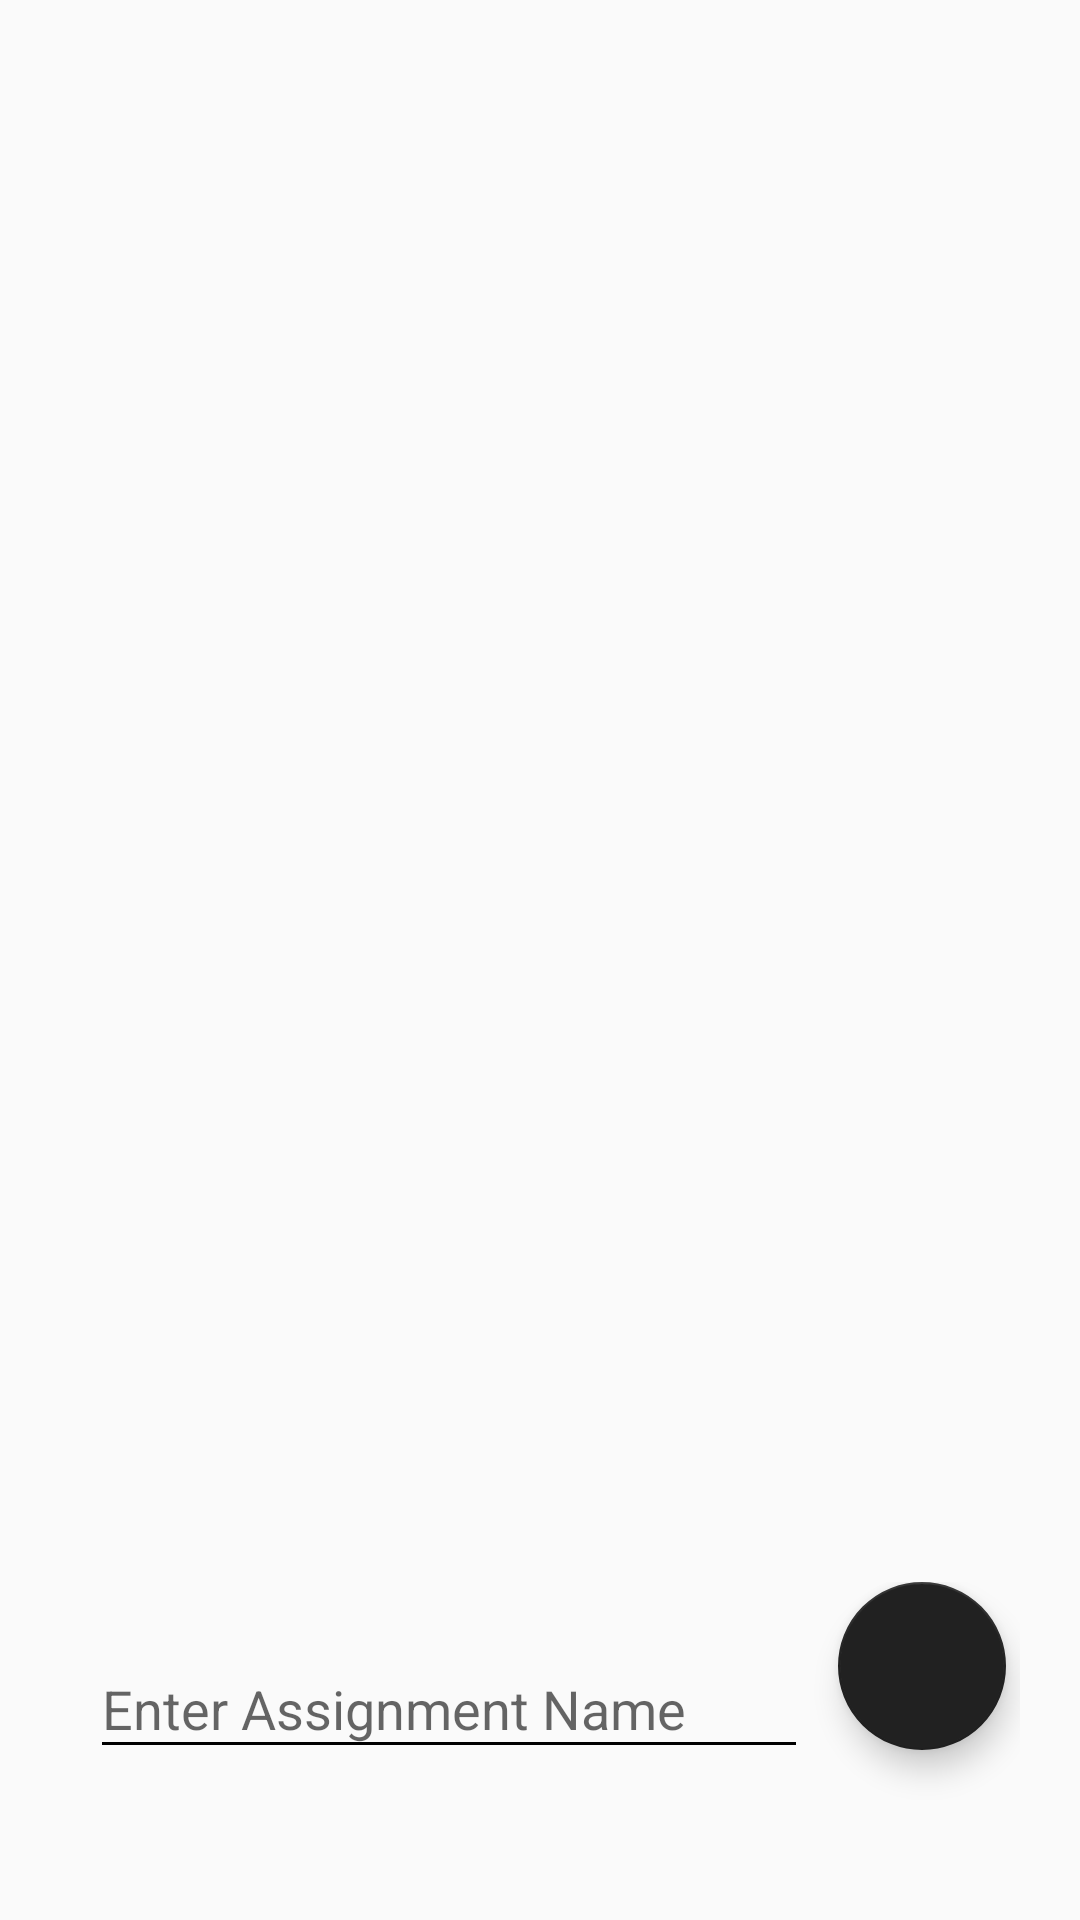

Layout XML and referenced resources for this Android screen:
<!-- AndroidManifest.xml: application theme AppTheme -->
<!-- res/layout/fragment_assignment_tab.xml -->
<?xml version="1.0" encoding="utf-8"?>
<FrameLayout xmlns:android="http://schemas.android.com/apk/res/android"
    xmlns:tools="http://schemas.android.com/tools"
    android:layout_width="match_parent"
    android:layout_height="match_parent"
    xmlns:app="http://schemas.android.com/apk/res-auto"
    tools:context=".AssignmentTab"
    android:id="@+id/assignment_tab">

    <LinearLayout
        android:id="@+id/linearLayout"
        android:layout_width="match_parent"
        android:layout_height="wrap_content"
        android:layout_gravity="bottom"
        android:layout_marginBottom="0dp"
        android:orientation="horizontal"
        android:padding="20dp">

        <android.support.design.widget.TextInputLayout

            android:layout_width="wrap_content"
            android:layout_height="wrap_content"
            android:layout_weight="4.9"
            android:padding="10dp"
            app:errorEnabled="true">

            <EditText
                android:id="@+id/name"
                android:layout_width="match_parent"
                android:layout_height="wrap_content"
                android:hint="Enter Assignment Name" />
        </android.support.design.widget.TextInputLayout>


        <android.support.design.widget.FloatingActionButton

            android:id="@+id/buttonUpload"
            android:layout_width="wrap_content"
            android:layout_height="wrap_content"
            android:layout_weight=".1"
            android:src="@drawable/ic_file_upload_black_24dp"
            android:text="Upload"
            android:textSize="25sp"
            app:fabSize="normal"
            app:rippleColor="@android:color/darker_gray"/>

    </LinearLayout>

    <android.support.v7.widget.RecyclerView
        android:id="@+id/recycler"
        android:layout_width="match_parent"
        android:layout_height="wrap_content"
        android:layout_above="@id/linearLayout"
        android:layout_below="@+id/appbar"
        />

</FrameLayout>
<!-- resources referenced by this layout -->
<resources>
  <style name="AppTheme" parent="Theme.AppCompat.Light">
          
          <item name="colorPrimary">@color/colorPrimary</item>
          <item name="colorPrimaryDark">@color/colorPrimaryDark</item>
          <item name="colorAccent">@color/colorAccent</item>
          <item name="android:textColorSecondary">@android:color/black</item>
      </style>
  <color name="colorPrimary">#FFFF</color>
  <color name="colorPrimaryDark">#e0e0e0</color>
  <color name="colorAccent">#212121</color>
</resources>
